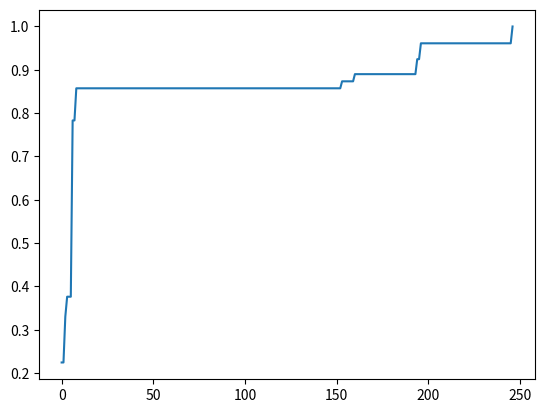

The script that saved this image:
import numpy as np
import numpy.ma as ma
import matplotlib.pyplot as plt

# WITH RECURSION

MAX_GENERATIONS = 999

target = 100
elements = 6
population = 5
mutation_rate = 0.01
global_best = []
generation = 0


def fitness(gene, target):
    sum_ = gene.sum()
    if sum_ > target:
        return pow(target / sum_, 2)
    return pow(sum_ / target, 2)

def generate_population(population, target, elements):
    gen = []
    for i in range(population):
        g = np.random.randint(1,target,elements)
        gen.append([g, 0.0])
    return gen

def crossover(parents):
    global elements
    y1 = np.zeros((elements), np.uint8)
    y2 = np.ones((elements), np.uint8)
    y = np.concatenate((y1,y2))
    np.random.shuffle(y)        
    child = ma.masked_array(parents, mask=y).compressed()
    return child

def mutate(child):            
    for i, g in enumerate(child):            
        if mutation_rate > np.random.rand():
            print('Mutation has ocurred')
            child[i] = np.random.randint(1, 100)
    return child

def run(generation, current_members):

    global MAX_GENERATIONS, mutation_rate, global_best, y    

    if generation > MAX_GENERATIONS:
        print(f'Max generation exceeded')
        print(current_members[0][0], current_members[0][0].sum())
        return generation
    
    scores = []
    
    best1 = [np.array([0,0,0,0,0,0]),0.0]
    best2 = [np.array([0,0,0,0,0,0]),0.0]

    for gene in current_members:    
        score = fitness(gene[0], target)
        if score > best1[1]:
            best1 = [gene[0], score]
        elif score > best2[1]:
            best2 = [gene[0], score]
        scores.append(score)

    print(f'Generation Mean: {np.array(scores).mean()}')
    global_best.append(best1[1])

    if best1[1] == 1.0:
        print(f'You made it in gen: {generation}')
        print(best1[0])
        return generation

    parents = np.concatenate((best1[0],best2[0]))
    children = [best1, best2]    

    for i in range(elements - 2):
        child = crossover(parents)
        child = mutate(child)
        children.append([child, 0.0])     

    current_members = children
    generation += 1

    return run(generation, current_members)

current_members = generate_population(population, target, elements)

final_gen = run(generation, current_members) 

# Plot the evolution
x = np.arange(0,final_gen + 1)
y = np.array(global_best)
plt.plot(x, y)
plt.show()
